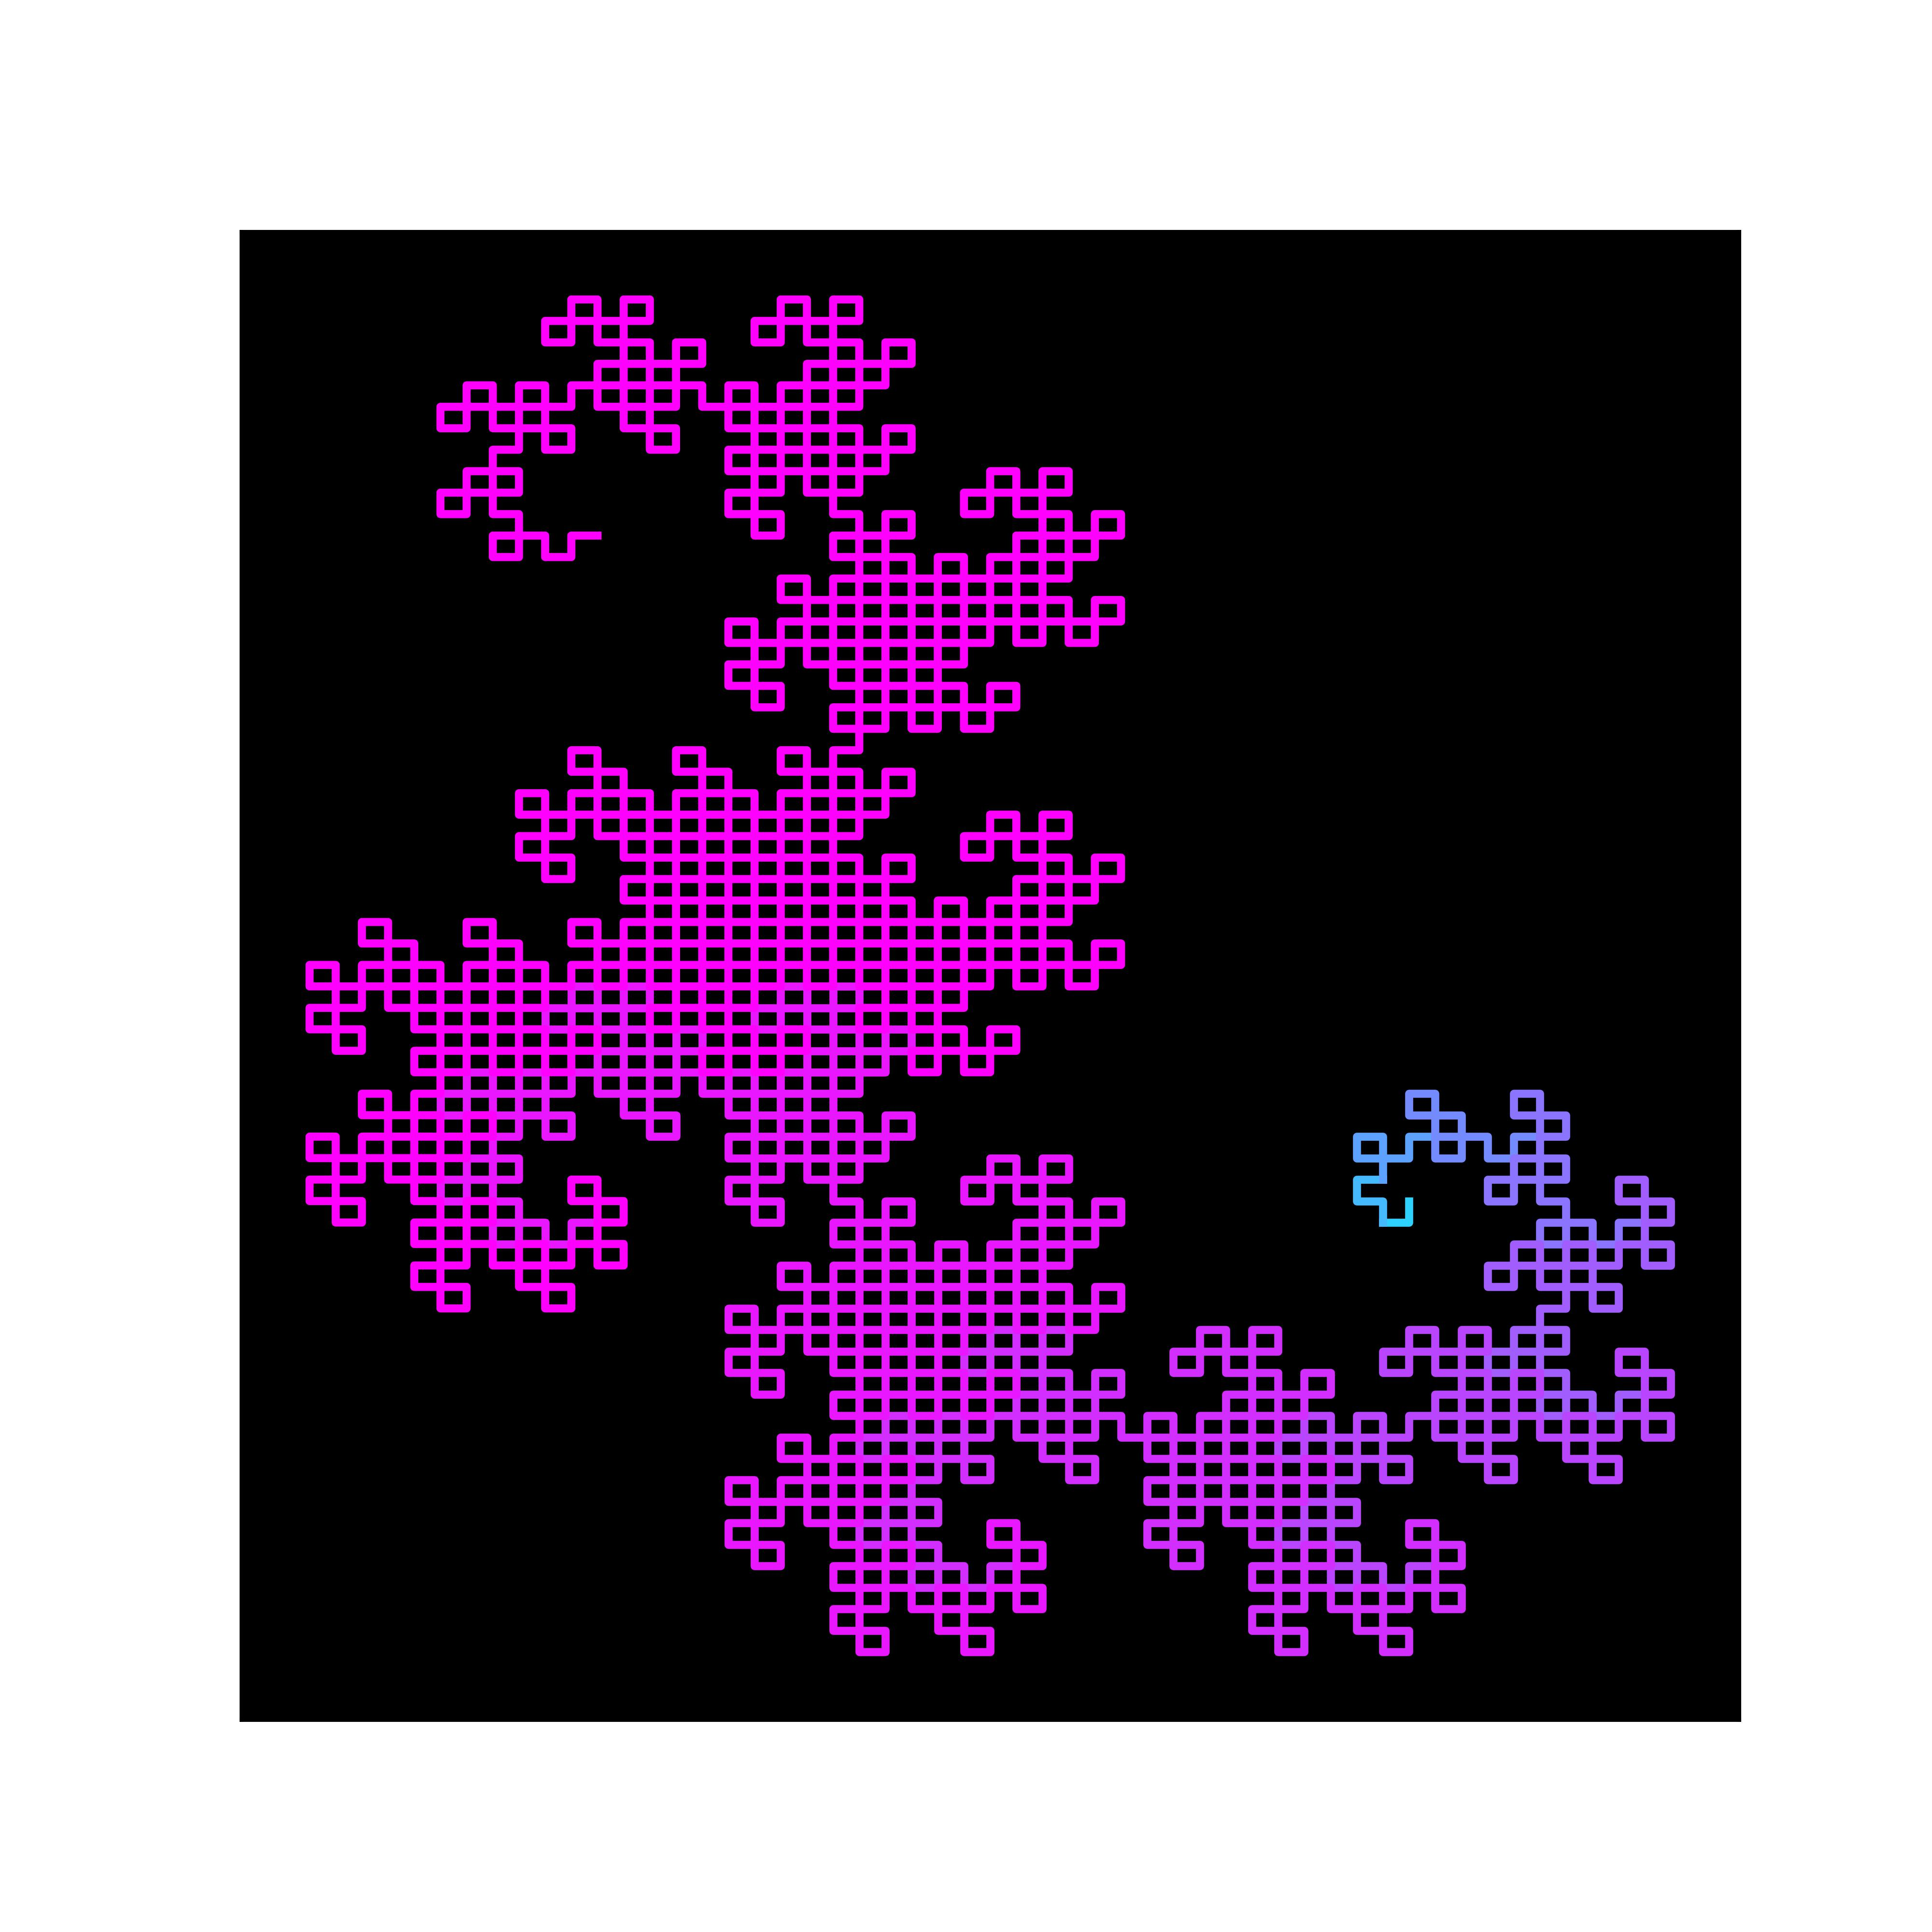

Generate this figure with Python:
import numpy as np
import pandas as pd
import matplotlib.pyplot as plt

def nb_corners(folds):
    '''
    Description:
    ------------
    Calculates the number of corners produced
    by a given number of paper strip folds

    Parameters:
    -----------
    folds: int
        the number of paper strip folds

    Returns:
    --------
    a float, corresponding to the number of corners
    '''
    return 2**folds - 1

def nb_folds(corners):
    '''
    Description:
    ------------
    Calculates the number of folds perfomed 
    to obtain a given number of paper strip corners

    Parameters:
    -----------
    corners: int
        the number of paper strip corners

    Returns:
    --------
    a float, corresponding to the number of folds
    '''
    return np.log2(corners + 1)

def is_even(num):
    '''
    Description:
    ------------
    Determines whether or not a number is even

    Parameters:
    -----------
    num: int
        the number considered

    Returns:
    --------
    boolean: True when even, False otherwise
    '''
    return num % 2 == 0

def rotation_matrix(angle):
    '''
    Description:
    ------------
    Creates a rotation matrix 

    Parameters:
    -----------
    angle: float
        The angle (in radiant) to which the 
        curve rotates at each fold

    Returns:
    --------
    a rotation matrix as a np.array object
    '''
    mat = np.array([[np.cos(angle), -np.sin(angle)], 
                    [np.sin(angle), np.cos(angle)]])
    return mat

def curve(folds, angle = 2*np.pi/4, alternate = False):
    '''
    Description:
    ------------
    Calculates coordinates for the dragon curve

    Parameters:
    -----------
    folds: int
        the number of paper strip folds
    angle: float
        The angle (in radiant) to which the 
        curve rotates at each fold
    alternate: Boolean
        if True, folds are performed up and down
        alternatively. If False, folds are performed 
        always up.

    Returns:
    --------
    a np.array object, with curve coordinates
    '''
    coord = np.array([[0, 0], [1, 0]])
    if alternate:
        direction = []
        for f in range(folds):
            if is_even(f):
                direction.append(1)
            else:
                direction.append(-1)
    else:
        direction = np.ones(folds)

    for d in direction:
        rot_mat = rotation_matrix(angle = d*angle)
        rot_coord = rot_mat.dot(coord)
        new_orig = rot_coord[:, 0]
        translation = new_orig*np.array([-1, -1])
        trans_x = coord[0] + np.repeat(translation[0], coord[0].shape[0])
        trans_y = coord[1] + np.repeat(translation[1], coord[1].shape[0])
        new_x = np.append(trans_x, rot_coord[0][::-1][1:] + np.repeat(translation[0], rot_coord[0][1:].shape[0]))
        new_y = np.append(trans_y, rot_coord[1][::-1][1:] + np.repeat(translation[1], rot_coord[1][1:].shape[0]))
        new_coord = np.array([new_x, new_y])
        coord = new_coord
    return coord


def draw_curve(folds, angle = 2*np.pi/4, alternate = False, color_gradient = None, background_color = 'black', save = False):
    '''
    Description:
    ------------
    draws the dragon curve

    Parameters:
    -----------
    folds: int
        the number of paper strip folds
    angle: float
        The angle (in radiant) to which the 
        curve rotates at each fold
    alternate: Boolean
        if True, folds are performed up and down
        alternatively. If False, folds are performed 
        always up.
    color_gradient: None or str
        if None, the curve is drawn in tab:orange.
        Otherwise, users can specify which color gradient 
        to use among: 'viridis', 'inferno', 'cool' or 'tab'.
    background_color: str
        the color of the graph background
    save: Boolean
        if True, the graph is saved in the current working path.

    Returns:
    --------
    a matplotlib graph of the curve
    '''
    coords = curve(folds=folds, angle=angle, alternate = alternate)
    if color_gradient == None:
        fig, ax = plt.subplots(figsize = (5, 5))
        plt.plot(coords[0], coords[1], '-', color = 'tab:orange')
    else: 
        prev = 0
        if color_gradient == 'viridis':
            colors=plt.cm.viridis(np.linspace(0,1,folds+1))
        elif color_gradient == 'inferno':
            colors=plt.cm.inferno(np.linspace(0,1,folds+1))
        elif color_gradient == 'cool':
            colors=plt.cm.cool(np.linspace(0,1,folds+1))
        elif color_gradient == 'tab':
            colors=plt.cm.tab20(np.linspace(0,1,folds+1))
            
        fig, ax = plt.subplots(figsize = (5, 5))
        for fold, col in enumerate(colors):
            corners = int(np.ceil(nb_corners(fold)))
            plt.plot(coords[0][prev:corners], coords[1][prev:corners], '-', color = col)
            prev = corners - 1
    plt.tick_params(
        axis='both',        
        which='both',     
        bottom=False,
        left = False,
        labelbottom=False,
        labelleft=False)
    ax.set_facecolor(background_color)
    if save:
        plt.savefig('dragon_curve.jpg', dpi = 800)